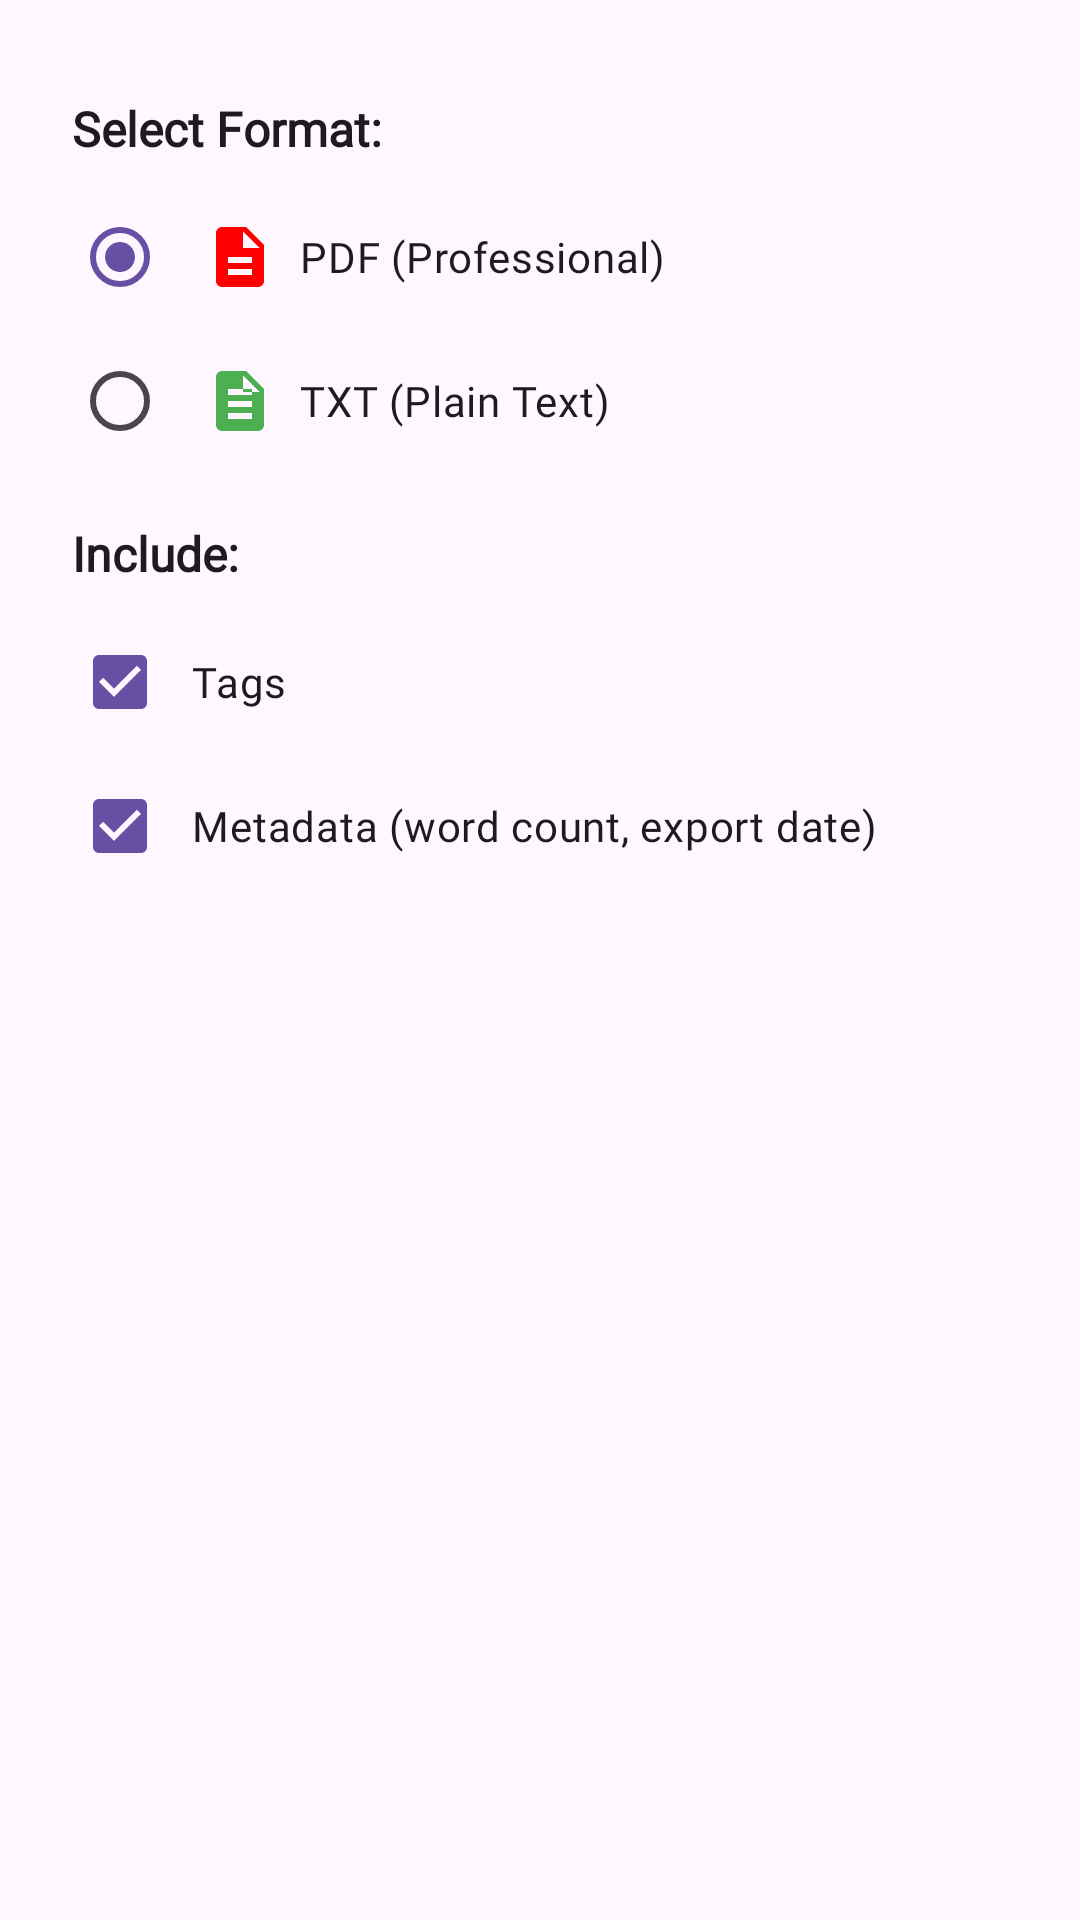

The Android layout XML behind this screen, and the referenced resources:
<!-- AndroidManifest.xml: application theme Theme.SUperJournalApp -->
<!-- res/layout/dialog_export_options.xml -->
<?xml version="1.0" encoding="utf-8"?>
<LinearLayout xmlns:android="http://schemas.android.com/apk/res/android"
    xmlns:app="http://schemas.android.com/apk/res-auto"
    android:layout_width="match_parent"
    android:layout_height="wrap_content"
    android:orientation="vertical"
    android:padding="24dp">

    
    <TextView
        android:layout_width="match_parent"
        android:layout_height="wrap_content"
        android:text="Select Format:"
        android:textSize="16sp"
        android:textStyle="bold"
        android:textColor="?attr/colorOnSurface"
        android:fontFamily="@font/balsamiqsans_regular"
        android:layout_marginTop="8dp"
        android:layout_marginBottom="8dp" />

    <RadioGroup
        android:id="@+id/format_radio_group"
        android:layout_width="match_parent"
        android:layout_height="wrap_content"
        android:orientation="vertical">

        <RadioButton
            android:id="@+id/format_pdf"
            android:layout_width="match_parent"
            android:layout_height="wrap_content"
            android:text="PDF (Professional)"
            android:textColor="?attr/colorOnSurface"
            android:fontFamily="@font/balsamiqsans_regular"
            android:checked="true"
            android:drawableStart="@drawable/ic_pdf"
            android:drawablePadding="8dp"
            android:padding="12dp" />

        <RadioButton
            android:id="@+id/format_txt"
            android:layout_width="match_parent"
            android:layout_height="wrap_content"
            android:text="TXT (Plain Text)"
            android:textColor="?attr/colorOnSurface"
            android:fontFamily="@font/balsamiqsans_regular"
            android:drawableStart="@drawable/ic_txt"
            android:drawablePadding="8dp"
            android:padding="12dp" />
    </RadioGroup>

    
    <TextView
        android:layout_width="match_parent"
        android:layout_height="wrap_content"
        android:text="Include:"
        android:textSize="16sp"
        android:textStyle="bold"
        android:textColor="?attr/colorOnSurface"
        android:fontFamily="@font/balsamiqsans_regular"
        android:layout_marginTop="16dp"
        android:layout_marginBottom="8dp" />

    <CheckBox
        android:id="@+id/include_tags"
        android:layout_width="match_parent"
        android:layout_height="wrap_content"
        android:text="Tags"
        android:textColor="?attr/colorOnSurface"
        android:fontFamily="@font/balsamiqsans_regular"
        android:checked="true"
        android:padding="8dp" />

    <CheckBox
        android:id="@+id/include_metadata"
        android:layout_width="match_parent"
        android:layout_height="wrap_content"
        android:text="Metadata (word count, export date)"
        android:textColor="?attr/colorOnSurface"
        android:fontFamily="@font/balsamiqsans_regular"
        android:checked="true"
        android:padding="8dp" />


</LinearLayout>
<!-- resources referenced by this layout -->
<resources>
  <!-- drawable ic_pdf (drawable) -->
  <vector xmlns:android="http://schemas.android.com/apk/res/android"
      android:width="24dp"
      android:height="24dp"
      android:viewportWidth="24"
      android:viewportHeight="24">
      <path
          android:fillColor="#FF0000"
          android:pathData="M14,2H6C4.9,2 4,2.9 4,4v16c0,1.1 0.9,2 2,2h12c1.1,0 2,-0.9 2,-2V8L14,2zM16,18H8v-2h8V18zM16,14H8v-2h8V14zM13,9V3.5L18.5,9H13z"/>
  </vector>
  <!-- drawable ic_txt (drawable) -->
  <vector xmlns:android="http://schemas.android.com/apk/res/android"
      android:width="24dp"
      android:height="24dp"
      android:viewportWidth="24"
      android:viewportHeight="24">
      <path
          android:fillColor="#4CAF50"
          android:pathData="M14,2H6C4.9,2 4,2.9 4,4v16c0,1.1 0.9,2 2,2h12c1.1,0 2,-0.9 2,-2V8L14,2zM16,18H8v-2h8V18zM16,14H8v-2h8V14zM16,10H8V8h8V10zM13,9V3.5L18.5,9H13z"/>
  </vector>
  <style name="Theme.SUperJournalApp" parent="Base.Theme.SUperJournalApp" />
  <style name="Base.Theme.SUperJournalApp" parent="Theme.Material3.DayNight.NoActionBar">
          
          
      </style>
</resources>
